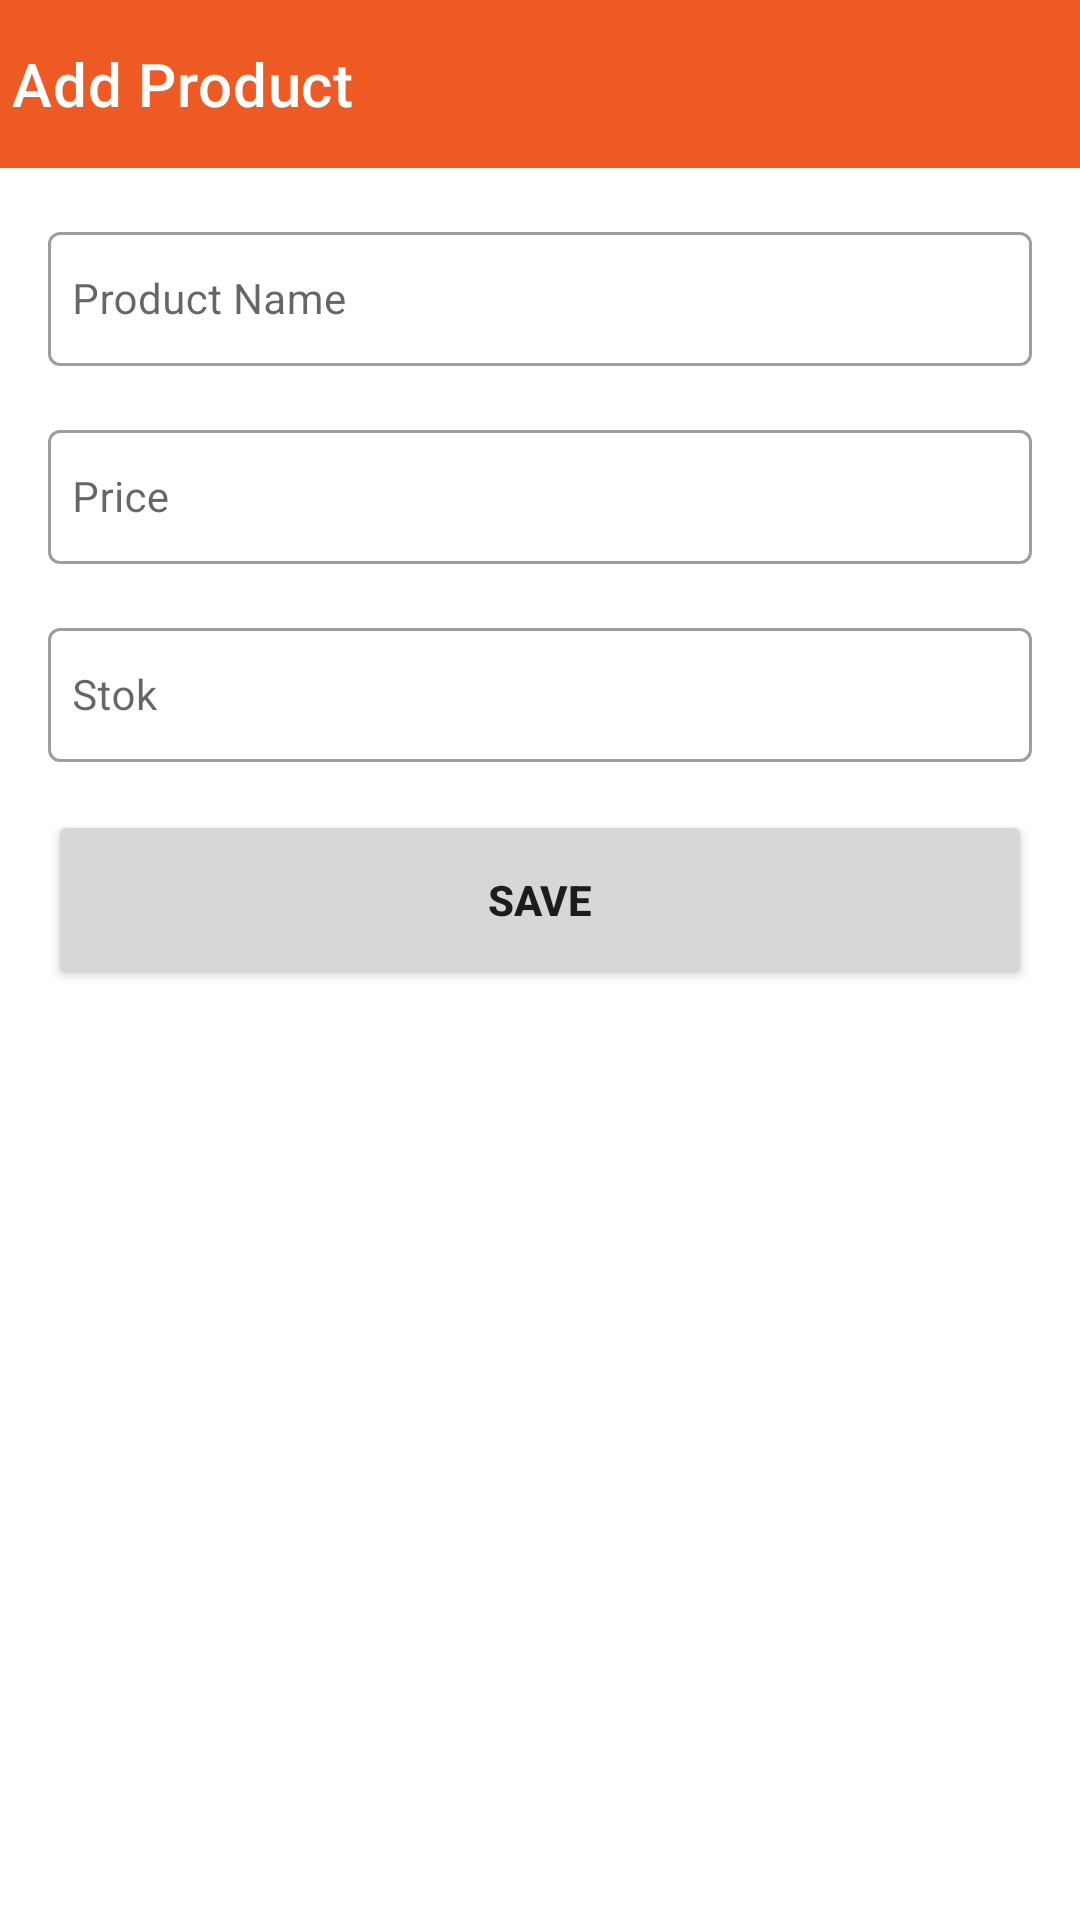

Here is an Android app screen rendered from its layout file. Give the layout XML and the strings, colors and styles it references.
<!-- AndroidManifest.xml: application theme Theme.Managerku -->
<!-- res/layout/activity_add_product.xml -->
<?xml version="1.0" encoding="utf-8"?>
<androidx.constraintlayout.widget.ConstraintLayout xmlns:android="http://schemas.android.com/apk/res/android"
    xmlns:app="http://schemas.android.com/apk/res-auto"
    xmlns:tools="http://schemas.android.com/tools"
    android:layout_width="match_parent"
    android:layout_height="match_parent"
    tools:context=".ui.content.product.AddProductActivity">

    <androidx.appcompat.widget.Toolbar
        android:id="@+id/toolbar"
        android:layout_width="match_parent"
        android:layout_height="?actionBarSize"
        android:background="@color/orange"
        app:titleTextColor="@color/white"
        app:title="@string/add_product"
        app:contentInsetStart="0dp"
        app:contentInsetStartWithNavigation="0dp"
        app:layout_collapseMode="pin"
        app:layout_constraintStart_toStartOf="parent"
        app:layout_constraintTop_toTopOf="parent"
        app:layout_constraintEnd_toEndOf="parent"/>

    <com.google.android.material.textfield.TextInputLayout
        android:id="@+id/ti_name"
        style="@style/Widget.MaterialComponents.TextInputLayout.OutlinedBox.Dense"
        android:layout_width="match_parent"
        android:layout_height="50dp"
        android:layout_margin="16dp"
        app:layout_constraintTop_toBottomOf="@+id/toolbar"
        tools:layout_editor_absoluteX="16dp">

        <com.google.android.material.textfield.TextInputEditText
            android:id="@+id/ed_name"
            android:layout_width="match_parent"
            android:layout_height="match_parent"
            android:hint="@string/product_name"
            android:inputType="text"
            android:maxLines="1"
            android:padding="8dp"
            android:textSize="14sp" />
    </com.google.android.material.textfield.TextInputLayout>

    <com.google.android.material.textfield.TextInputLayout
        android:id="@+id/ti_price"
        style="@style/Widget.MaterialComponents.TextInputLayout.OutlinedBox"
        android:layout_width="match_parent"
        android:layout_height="50dp"
        android:layout_margin="16dp"
        app:layout_constraintTop_toBottomOf="@+id/ti_name">

        <com.google.android.material.textfield.TextInputEditText
            android:id="@+id/ed_price"
            android:layout_width="match_parent"
            android:layout_height="match_parent"
            android:hint="@string/price"
            android:inputType="number"
            android:maxLines="1"
            android:padding="8dp"
            android:textSize="14sp" />
    </com.google.android.material.textfield.TextInputLayout>

    <com.google.android.material.textfield.TextInputLayout
        android:id="@+id/ti_stok"
        style="@style/Widget.MaterialComponents.TextInputLayout.OutlinedBox"
        android:layout_width="match_parent"
        android:layout_height="50dp"
        android:layout_margin="16dp"
        app:layout_constraintTop_toBottomOf="@+id/ti_price">

        <com.google.android.material.textfield.TextInputEditText
            android:id="@+id/ed_stok"
            android:layout_width="match_parent"
            android:layout_height="match_parent"
            android:hint="Stok"
            android:inputType="number"
            android:maxLines="1"
            android:padding="8dp"
            android:textSize="14sp" />
    </com.google.android.material.textfield.TextInputLayout>

    <Button
        android:id="@+id/btn_submit"
        android:layout_width="match_parent"
        android:layout_height="60dp"
        android:text="@string/save"
        android:textSize="14sp"
        android:textStyle="bold"
        android:layout_margin="16dp"
        app:layout_constraintTop_toBottomOf="@id/ti_stok"
        app:layout_constraintStart_toStartOf="parent"/>

</androidx.constraintlayout.widget.ConstraintLayout>
<!-- resources referenced by this layout -->
<resources>
  <color name="orange">#EE5A24</color>
  <color name="white">#FFFFFFFF</color>
  <string name="add_product">Add Product</string>
  <string name="price">Price</string>
  <string name="product_name">Product Name</string>
  <string name="save">SAVE</string>
  <style name="Theme.Managerku" parent="Theme.MaterialComponents.DayNight.DarkActionBar">
          
          <item name="colorPrimary">@color/orange</item>
          <item name="colorPrimaryVariant">@color/orange_100</item>
          <item name="colorOnPrimary">@color/white</item>
          
          <item name="colorSecondary">@color/teal_200</item>
          <item name="colorSecondaryVariant">@color/teal_700</item>
          <item name="colorOnSecondary">@color/black</item>
          
          <item name="android:statusBarColor" tools:targetApi="l">?attr/colorPrimaryVariant</item>
          
          <item name="windowActionBar">false</item>
          <item name="windowNoTitle">true</item>
      </style>
  <color name="orange_100">#E3501A</color>
  <color name="teal_200">#FF03DAC5</color>
  <color name="teal_700">#FF018786</color>
  <color name="black">#FF000000</color>
</resources>
